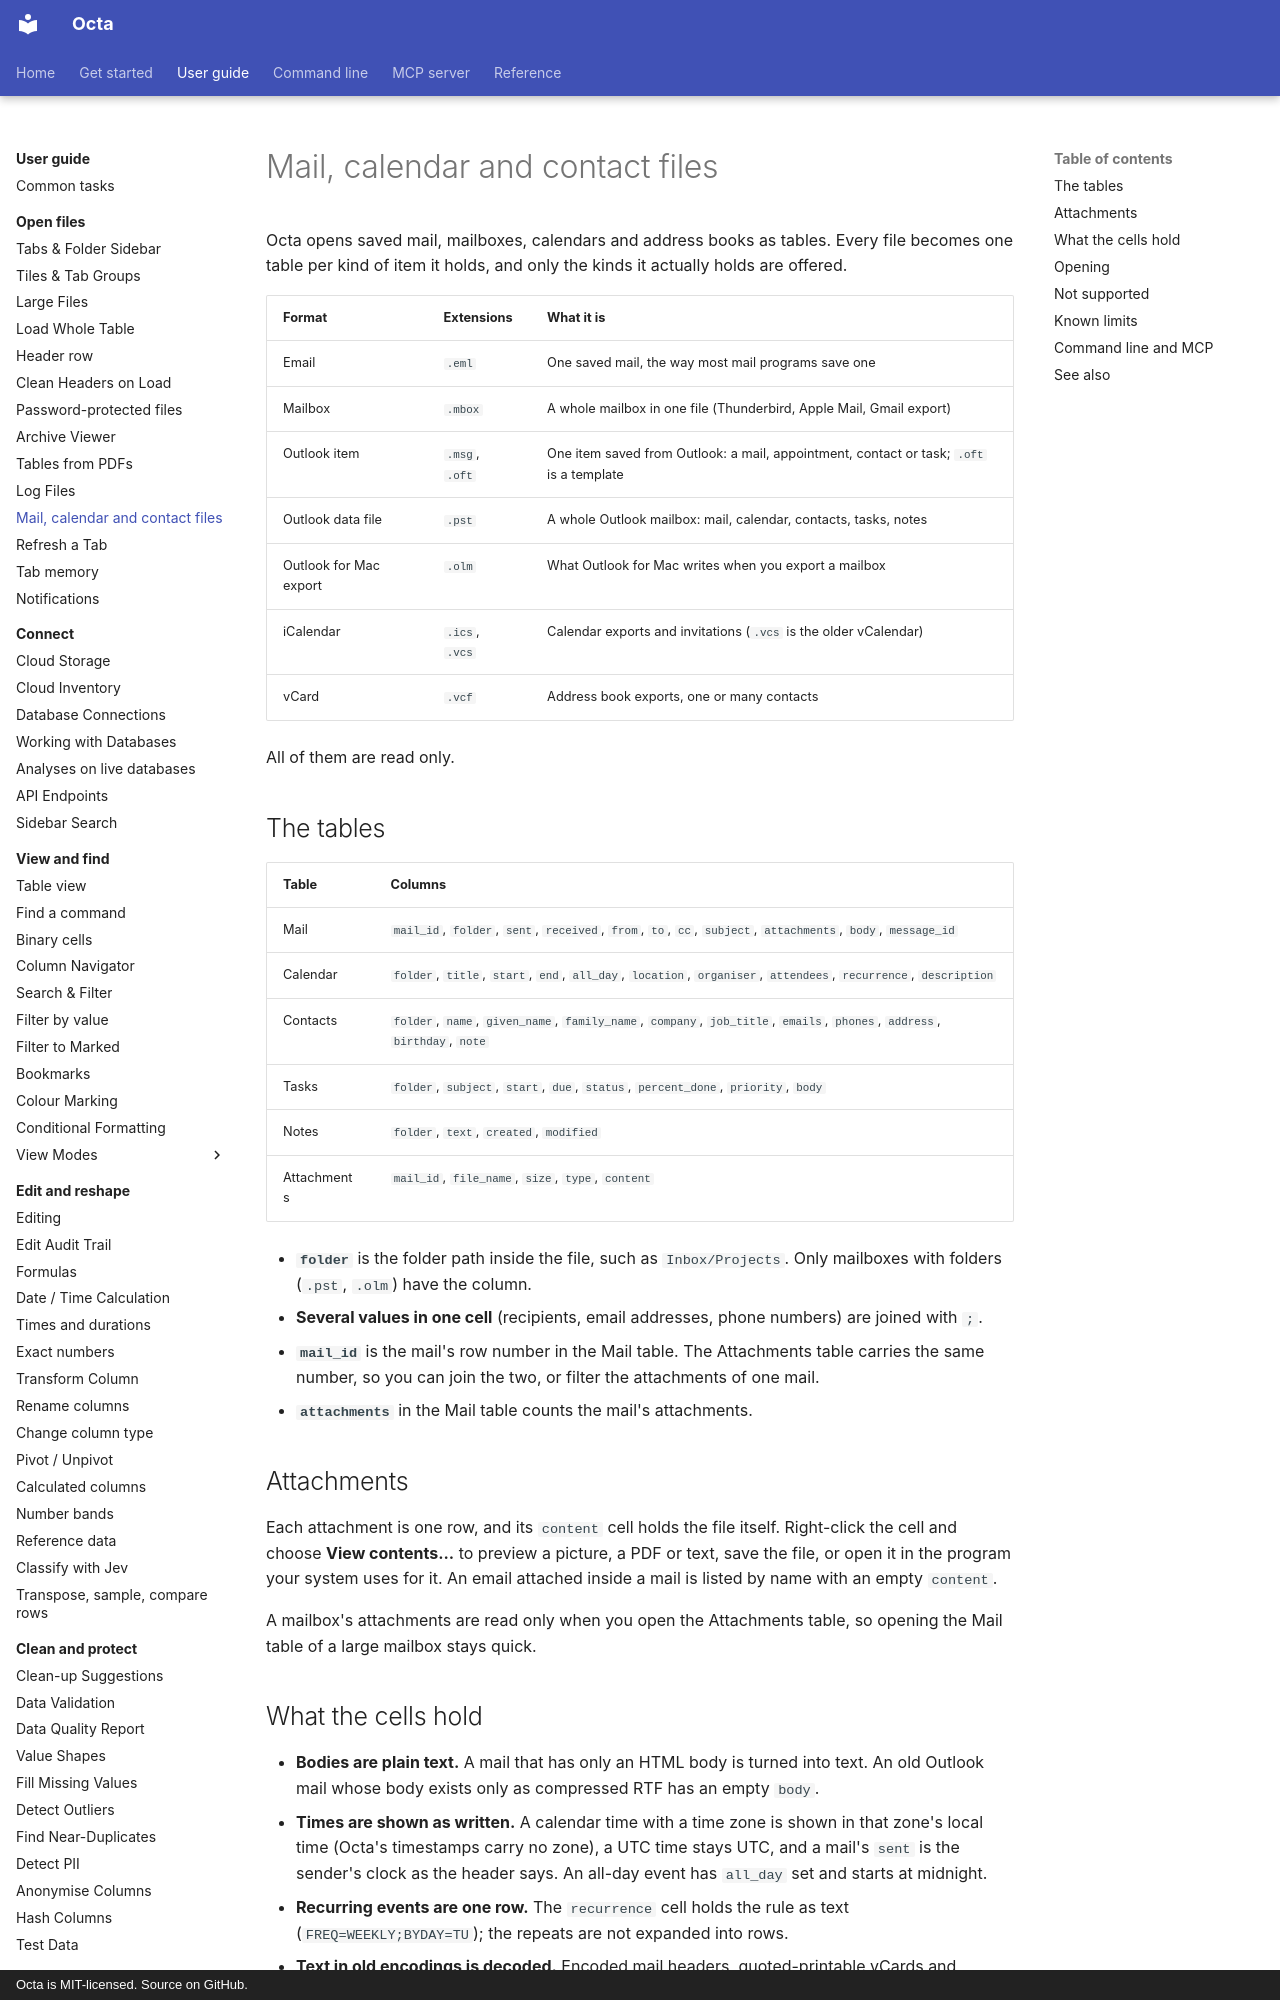

repository: thorstenfoltz/octa · page: usage/mail-and-calendar-files/index.html · generator: mkdocs · copyright: Octa is MIT-licensed. Source on GitHub.

# Mail, calendar and contact files

Octa opens saved mail, mailboxes, calendars and address books as tables. Every
file becomes one table per kind of item it holds, and only the kinds it
actually holds are offered.

| Format                 | Extensions     | What it is                                                                              |
|------------------------|----------------|-----------------------------------------------------------------------------------------|
| Email                  | `.eml`         | One saved mail, the way most mail programs save one                                     |
| Mailbox                | `.mbox`        | A whole mailbox in one file (Thunderbird, Apple Mail, Gmail export)                     |
| Outlook item           | `.msg`, `.oft` | One item saved from Outlook: a mail, appointment, contact or task; `.oft` is a template |
| Outlook data file      | `.pst`         | A whole Outlook mailbox: mail, calendar, contacts, tasks, notes                         |
| Outlook for Mac export | `.olm`         | What Outlook for Mac writes when you export a mailbox                                   |
| iCalendar              | `.ics`, `.vcs` | Calendar exports and invitations (`.vcs` is the older vCalendar)                        |
| vCard                  | `.vcf`         | Address book exports, one or many contacts                                              |

All of them are read only.

## The tables

| Table       | Columns                                                                                                                  |
|-------------|--------------------------------------------------------------------------------------------------------------------------|
| Mail        | `mail_id`, `folder`, `sent`, `received`, `from`, `to`, `cc`, `subject`, `attachments`, `body`, `message_id`              |
| Calendar    | `folder`, `title`, `start`, `end`, `all_day`, `location`, `organiser`, `attendees`, `recurrence`, `description`          |
| Contacts    | `folder`, `name`, `given_name`, `family_name`, `company`, `job_title`, `emails`, `phones`, `address`, `birthday`, `note` |
| Tasks       | `folder`, `subject`, `start`, `due`, `status`, `percent_done`, `priority`, `body`                                        |
| Notes       | `folder`, `text`, `created`, `modified`                                                                                  |
| Attachments | `mail_id`, `file_name`, `size`, `type`, `content`                                                                        |

- **`folder`** is the folder path inside the file, such as `Inbox/Projects`.
  Only mailboxes with folders (`.pst`, `.olm`) have the column.
- **Several values in one cell** (recipients, email addresses, phone numbers)
  are joined with `;`.
- **`mail_id`** is the mail's row number in the Mail table. The Attachments
  table carries the same number, so you can join the two, or filter the
  attachments of one mail.
- **`attachments`** in the Mail table counts the mail's attachments.

## Attachments

Each attachment is one row, and its `content` cell holds the file itself.
Right-click the cell and choose **View contents...** to preview a picture, a
PDF or text, save the file, or open it in the program your system uses for it.
An email attached inside a mail is listed by name with an empty `content`.

A mailbox's attachments are read only when you open the Attachments table, so
opening the Mail table of a large mailbox stays quick.
